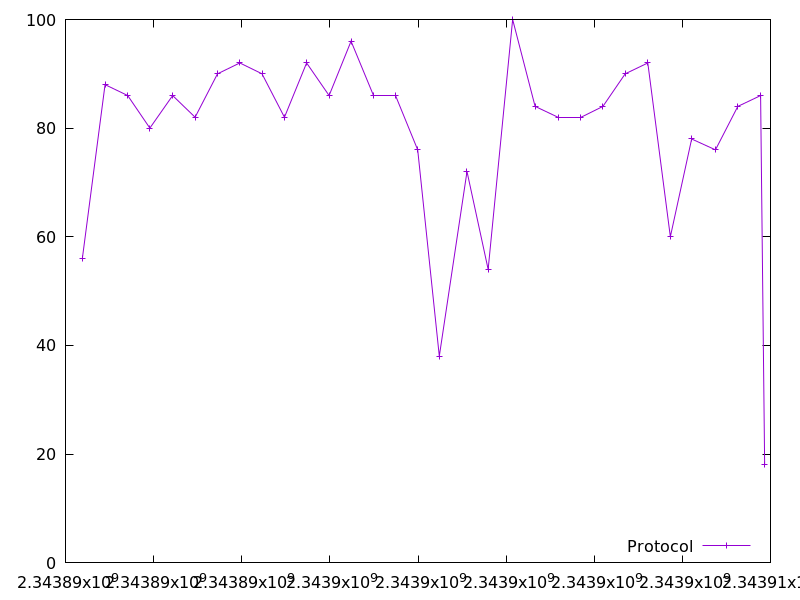

Values plotted in this chart, from the file beside it:
2343890381.950017, 56.0
2343890897, 88.0
2343891412, 86.0
2343891915, 80.0
2343892432, 86.0
2343892941, 82.0
2343893450, 90.0
2343893957, 92.0
2343894460, 90.0
2343894969, 82.0
2343895473, 92.0
2343895983, 86.0
2343896481, 96.0
2343896986, 86.0
2343897492, 86.0
2343897994, 76.0
2343898485, 38.0
2343899113, 72.0
2343899593, 54.0
2343900149, 100.0
2343900658, 84.0
2343901181, 82.0
2343901690, 82.0
2343902197, 84.0
2343902704, 90.0
2343903216, 92.0
2343903728, 60.0
2343904212, 78.0
2343904752, 76.0
2343905259, 84.0
2343905777, 86.0
2343905869, 18.0
